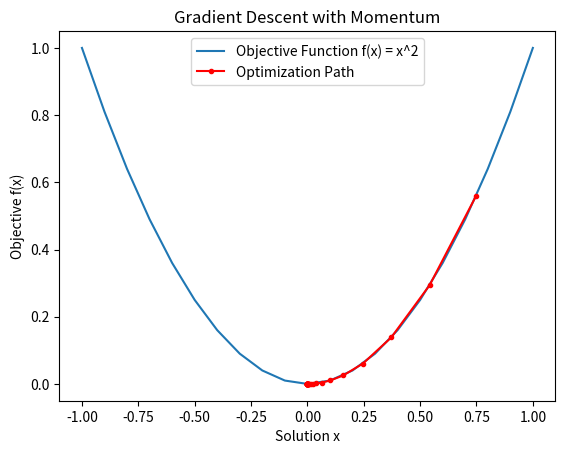

Recreate this plot in Python.
from numpy import asarray
from numpy.random import rand
from numpy.random import seed
from numpy import arange
from matplotlib import pyplot

def objective(x):
    return x**2.0

# Define the derivative of the objective function
def derivative(x):
    return x * 2.0


# Implement the gradient descent with momentum algorithm
def gradient_descent(objective, derivative, bounds, n_iter, step_size, momentum):
    solutions, scores = list(), list()

    # Initialize solution randomly within the bounds
    solution = bounds[:, 0] + rand(len(bounds)) * (bounds[:, 1] - bounds[:, 0])
    change = 0.0

    for i in range(n_iter):
        gradient = derivative(solution)
        new_change = step_size * gradient + momentum * change
        solution = solution - new_change
        change = new_change

        solution_eval = objective(solution)
        solutions.append(solution)
        scores.append(solution_eval)
        # Print the current solution and objective evaluation
        print('>%d f(%s) = %.5f' % (i, solution, solution_eval))
    return [solutions, scores]

# Seed for reproducibility
seed(4)

# Define the bounds of the solution
bounds = asarray([[-1.0, 1.0]])

# Define the number of iterations, step size, and momentum
n_iter = 30
step_size = 0.1
momentum = 0.3

# Run the gradient descent algorithm
solutions, scores = gradient_descent(objective, derivative, bounds, n_iter, step_size, momentum)

# Create an array of x values for plotting the objective function
inputs = arange(bounds[0,0], bounds[0,1] + 0.1, 0.1)
results = objective(inputs)


# Plot the objective function
pyplot.plot(inputs, results, label='Objective Function f(x) = x^2')

# Plot the optimization path
pyplot.plot(solutions, scores, '.-', color='red', label='Optimization Path')
pyplot.xlabel('Solution x')
pyplot.ylabel('Objective f(x)')
pyplot.title('Gradient Descent with Momentum')
pyplot.legend()
pyplot.show()
